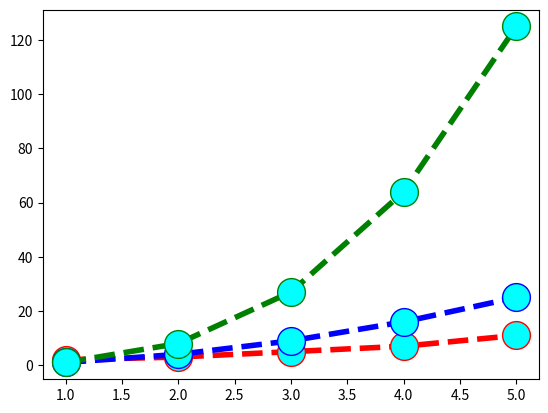

The matplotlib source for this figure:
import matplotlib.pyplot as plt
import numpy as np

x = np.array([1, 2, 3, 4, 5])
y = np.array([2, 3, 5, 7, 11])
z = np.array([1, 4, 9, 16, 25])
g = np.array([1, 8, 27, 64, 125])

# plt.plot(x, y, marker='o',
#             markersize=20, 
#             mfc="cyan",
#             linestyle='--',
#             linewidth=4,
#             color='cyan')
 
line_style = dict(marker='o',
            markersize=20, 
            mfc="cyan",
            linestyle='--',
            linewidth=4,)

plt.plot(x, y, color= "red", **line_style)
plt.plot(x, z, color= "blue", **line_style)
plt.plot(x, g, color= "green", **line_style)

plt.show()
